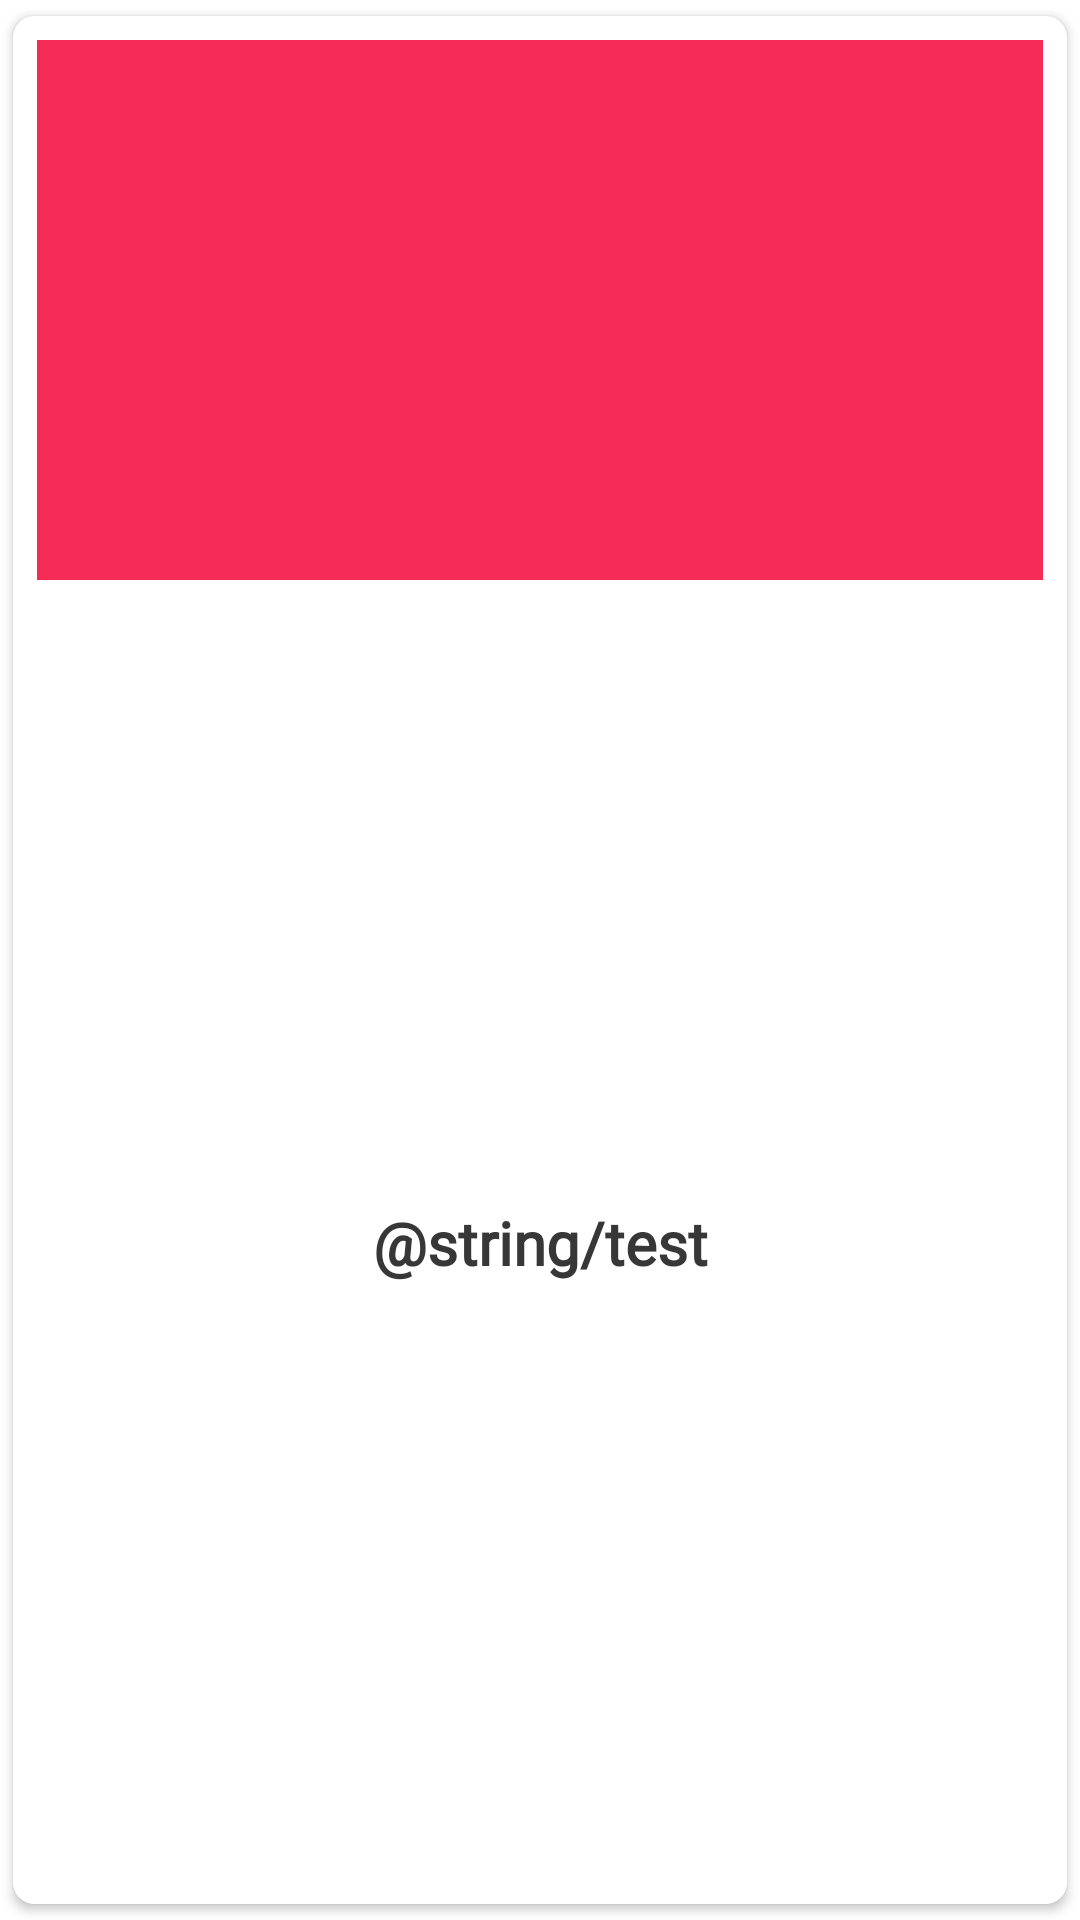

Android layout source for this screen:
<!-- AndroidManifest.xml: application theme Theme.FoodApp -->
<!-- res/layout/meal_item.xml -->
<?xml version="1.0" encoding="utf-8"?>
<androidx.cardview.widget.CardView xmlns:android="http://schemas.android.com/apk/res/android"
    xmlns:app="http://schemas.android.com/apk/res-auto"
    android:layout_width="195dp"
    android:layout_height="wrap_content"
    android:elevation="4dp"
    app:cardCornerRadius="7dp"
    app:cardUseCompatPadding="true">

    <androidx.constraintlayout.widget.ConstraintLayout
        android:layout_width="match_parent"
        android:layout_height="match_parent">

        <ImageView
            android:id="@+id/image_meal"
            android:layout_width="match_parent"
            android:layout_height="180dp"
            android:layout_marginTop="8dp"
            android:layout_marginEnd="8dp"
            android:layout_marginStart="8dp"
            android:contentDescription="@string/image_meal"
            android:scaleType="centerCrop"
            android:src="@color/accent"
            app:layout_constraintEnd_toEndOf="parent"
            app:layout_constraintStart_toStartOf="parent"
            app:layout_constraintTop_toTopOf="parent" />

        <TextView
            android:id="@+id/tv_meal_name"
            android:layout_width="wrap_content"
            android:layout_height="wrap_content"
            android:layout_margin="5dp"
            android:fontFamily="@font/crimson_pro"
            android:text="@string/test"
            android:textColor="@color/g_black"
            android:textSize="20sp"
            android:textStyle="bold"
            app:layout_constraintBottom_toBottomOf="parent"
            app:layout_constraintEnd_toEndOf="@+id/image_meal"
            app:layout_constraintStart_toStartOf="@+id/image_meal"
            app:layout_constraintTop_toBottomOf="@id/image_meal" />


    </androidx.constraintlayout.widget.ConstraintLayout>

</androidx.cardview.widget.CardView>
<!-- resources referenced by this layout -->
<resources>
  <color name="accent">#F52C56</color>
  <color name="g_black">#373737</color>
  <style name="Theme.FoodApp" parent="Theme.MaterialComponents.DayNight.NoActionBar">
          
          <item name="colorPrimary">@color/primary</item>
          <item name="colorPrimaryVariant">@color/accent</item>
          <item name="colorOnPrimary">@color/white</item>
          
          <item name="colorSecondary">@color/teal_200</item>
          <item name="colorSecondaryVariant">@color/teal_700</item>
          <item name="colorOnSecondary">@color/black</item>
          
          <item name="android:statusBarColor">@color/white</item>
          <item name="bottomSheetDialogTheme">@style/AppBottomSheetDialogTheme</item>
          <item name="android:windowLightStatusBar" tools:targetApi="m">true</item>
          
      </style>
  <color name="primary">#F52C56</color>
  <color name="white">#FFFFFFFF</color>
  <color name="teal_200">#F52C56</color>
  <color name="teal_700">#FF018786</color>
  <color name="black">#FFFFFF</color>
</resources>
